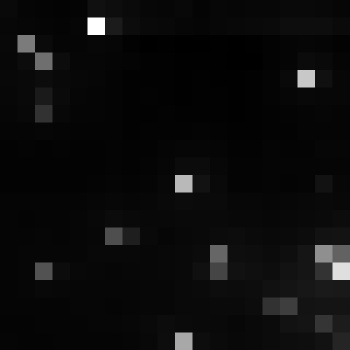

The file beside this chart, header and first rows:
, xmin, ymin, lat, lon, area, perimeter, max_nanowatts, min_nanowatts, moonlight_illumination, clear_sky_confidence, mean_nanowatts
0, 775, 3062, -4.253, -4.253, 1.0, 0.0, 67.58, 1.25, 11.82, 0.0, 4.934
